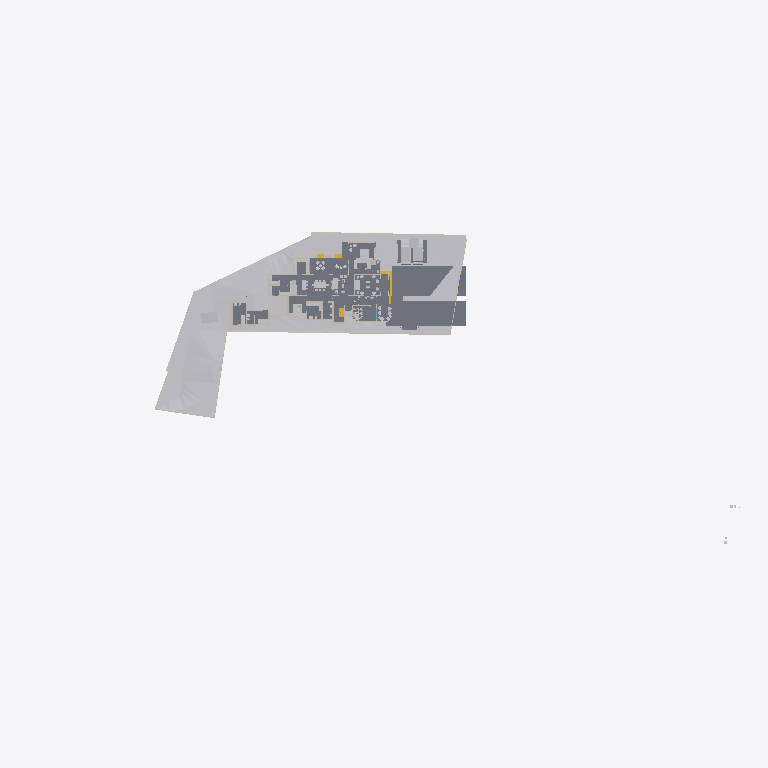
Plan cut of the same IFC building model at storey 'Area' (level 0.00 m, cut at 1.40 m), seen from above with north up, elements coloured by IFC class: 19 other elements (light grey), 14 walls (beige), 8 slabs (grey), 2 stair flights (yellow). Cut surfaces are drawn darker.
Extent 141.3 m × 63.5 m × 37.0 m (x, y, z). Storeys (8): Road Level at 0.00 m; GF at 0.00 m; Concept at 0.00 m; Existing at 0.00 m; Roof at 0.00 m; Area at 0.00 m; Car Porch at 0.00 m; FF at 3.85 m. Elements (445): 137 IfcWall, 119 IfcFurniture, 36 IfcDoor, 32 IfcBuildingElementProxy, 27 IfcWindow, 25 IfcSlab, 24 IfcSanitaryTerminal, 18 IfcColumn, 9 IfcShadingDevice, 7 IfcStairFlight, 4 IfcRoof, 2 IfcGeographicElement.

HEADER;
FILE_DESCRIPTION(('ViewDefinition[DesignTransferView]'),'2;1');
FILE_NAME('Jailani.ifc','2026-02-09T19:07:00+05:30',(''),(''),'IfcOpenShell 0.8.5-alpha260121','Bonsai 0.8.5-alpha260121-421d454','Nobody');
FILE_SCHEMA(('IFC4X3'));
ENDSEC;
DATA;
#1=IFCPROJECT('1rEyq$MlvDVO9q4X_6O_vh',$,'My Project',$,$,$,$,(#14,#26),#9);
#31=IFCSITE('2ymv4STDrDCBgdvlSnG91s',$,'My Site',$,$,#54,$,$,$,(8,52,49,300000),(76,38,36,300000),20.0,$,$);
#37=IFCBUILDING('0WCwdFWaT3fvN6dYFJV0G3',$,'My Building',$,$,#60,$,$,$,$,$,$);
#43=IFCBUILDINGSTOREY('3glIUxBxj019WI9WL2_LBp',$,'Road Level',$,$,#66,$,$,$,$);
#2091=IFCBUILDINGSTOREY('0gksAyAJzF1eVdNHxF82jx',$,'GF',$,$,#203992,$,$,$,$);
#9684=IFCBUILDINGSTOREY('0GW8AoQ6z9OfFkHNDnUrmB',$,'FF',$,$,#226409,$,$,$,$);
#36449=IFCBUILDINGSTOREY('08MXqDc890wx$ikiXcsfjl',$,'Concept',$,$,#36465,$,$,$,$);
#37612=IFCBUILDINGSTOREY('3FqJSqHaz8MQtwN4CzJUgT',$,'Existing',$,$,#37627,$,$,$,$);
#39460=IFCBUILDINGSTOREY('2$v9ldK6P2VucsJp$wo$TV',$,'Roof',$,$,#39475,$,$,$,$);
#119304=IFCBUILDINGSTOREY('0qBaI9Ey94591kdt6C2Jnr',$,'Area',$,$,#119319,$,$,$,$);
#129129=IFCBUILDINGSTOREY('3kIur_wS960wa7BjgB$p1C',$,'Car Porch',$,$,#129145,$,$,$,$);
#1788=IFCGEOGRAPHICELEMENT('2G7_FUH1TFnfA2p0BceQCt',$,'Site',$,$,#100204,#1804,$,.TERRAIN.);
#4726=IFCSLAB('2FiUBYKgX14Ok5pfpzPww9',$,'Ground Floor',$,$,#251046,#4737,$,$);
#250091=IFCSLAB('03bDxO0kv6VPubU2iKT0xU',$,'Ground Floor Carporch 1car',$,$,#251027,#250110,$,$);
#250166=IFCSLAB('3Pg2zneDjA3RVObrC6l$r4',$,'Ground Floor Carporch 1car',$,$,#250221,#250185,$,$);
#44400=IFCGEOGRAPHICELEMENT('1ijp4spyP8GBGp3uN8hwYJ',$,'Grass',$,$,#204027,#44410,$,.VEGETATION.);
#100712=IFCSLAB('1DsvWWCbL7cANGjESzliI9',$,'Ground Floor Verandah',$,$,#156011,#100733,$,$);
#219416=IFCSLAB('1AAhloHkHFWRkhjfKq1PUs',$,'Slab',$,$,#233402,#219437,$,$);
#225017=IFCSLAB('1Qc2awMQfDD8pfi3Klqlbg',$,'Ground Floor Carporch 1car',$,$,#247063,#225038,$,$);
#243411=IFCSLAB('0XExs70JbAsOb335bjnD$T',$,'Ground Floor Sitout',$,$,#250211,#243430,$,$);
#154162=IFCVEHICLE('0N$2t9_e9DZwiKoEMbUbZK',$,'Vehicle',$,$,#228218,#154175,$,$);
#145566=IFCVEHICLE('0GR5tKgTv9_RA8i68F_qsM',$,'Vehicle',$,$,#228213,#145579,$,$);
#151238=IFCSLAB('1TDJ9z8DHBV90YLwAbkjL$',$,'Ground Floor Carporch 2car',$,$,#228208,#151259,$,$);
#4239=IFCBUILDINGELEMENTPROXY('3q7lNd2p17oe3AMat8N37d',$,'Toilet 2',$,$,#81645,#4249,$,.COMPLEX.);
#48553=IFCFURNITURE('2Ze14ZEU9CiBG9_AhI5DIZ',$,'Furniture',$,$,#227109,#48562,$,$);
#4250=IFCBUILDINGELEMENTPROXY('3toYnKI0v7vRY5ZvUmLVDd',$,'Toilet1',$,$,#81650,#4260,$,.COMPLEX.);
#55484=IFCFURNITURE('3TkWbzkAX1QAVy26F4DON4',$,'Furniture',$,$,#242544,#55497,$,$);
#55457=IFCFURNITURE('0V6hxvZwXE6hVLVUBmKQZG',$,'Furniture',$,$,#241933,#55466,$,$);
#231998=IFCSTAIRFLIGHT('3u1AF4LOj1QfQjIKdaADSR',$,'StairFlight',$,$,#251634,#232177,$,2,1,0.150000005960464,0.0900000035762787,.STRAIGHT.);
#3190=IFCWALL('193oymhqH3WPw9ieWVOFsJ',$,'Wall',$,$,#36281,#3201,$,$);
#211619=IFCWALL('0GEX5P4U9BQufRWTvvAWVU',$,'Wall',$,$,#211854,#211630,$,$);
#2407=IFCWALL('1wqYISk15EtxPgF1WYwVVh',$,'Wall',$,$,#100330,#2413,$,$);
#2632=IFCWALL('1hiIP0I5r0ZAybbUAFoviW',$,'Wall',$,$,#112940,#2638,$,$);
#48220=IFCFURNITURE('1QWqY1IIrEJwc5UsSxSNE6',$,'Furniture',$,$,#244747,#48233,$,$);
#219453=IFCFURNITURE('2wi43uVUHB$fvvoXLnbFGQ',$,'Furniture',$,$,#241923,#219793,$,$);
#89686=IFCFURNITURE('13ALM621n4AfCK13kNr2ii',$,'Furniture',$,$,#242093,#89699,$,$);
#56306=IFCFURNITURE('1_EYla0VL98hdUWu1GNTXR',$,'Furniture',$,$,#243386,#56317,$,$);
#230763=IFCWALL('3ruAgi0$X4th8uNtjDFU0l',$,'Wall',$,$,#233442,#230776,$,$);
#248524=IFCSTAIRFLIGHT('1BmzoxccPEGOGh0HSuKGo4',$,'StairFlight',$,$,#251877,#248542,$,8,7,0.164635002613068,0.164918094873428,.STRAIGHT.);
#173424=IFCWALL('16q52yTqr2xR_6DQDiDOs_',$,'Wall',$,$,#236007,#173436,$,$);
#168053=IFCWALL('3M5zxzEmT2XfzjJzyz7DGC',$,'Wall',$,$,#251916,#168065,$,$);
#2607=IFCWALL('0hLi5deXP5Zfo$NOtNZznY',$,'Wall',$,$,#112989,#2613,$,$);
#56164=IFCFURNITURE('1NDOqTkPT45hXxPi7JQfG6',$,'Furniture',$,$,#227574,#56175,$,$);
#210014=IFCFURNITURE('3CXtdG9UXDshaF3QqeU4Kq',$,'Furniture',$,$,#239900,#210025,$,$);
#170150=IFCFURNITURE('3Rxkd7cnT41hhyDoPSnoDn',$,'Furniture',$,$,#227579,#170161,$,$);
#158962=IFCWALL('24bCON1JDEwhGT_2QXEr30',$,'Wall',$,$,#233783,#158974,$,$);
#2457=IFCWALL('38EbZ7mAL5TfofCc1aVwCP',$,'Wall',$,$,#113131,#2463,$,$);
#231070=IFCFURNITURE('21TEvtg35CVh5sliQzQktT',$,'Furniture',$,$,#241928,#231083,$,$);
#56246=IFCFURNITURE('2mj$BvRbP1f9_7V7W1oVwT',$,'Furniture',$,$,#227569,#56257,$,$);
#2381=IFCWALL('2ukC8AQQP85Rb_ZeT84bZY',$,'Wall',$,$,#112883,#2388,$,$);
#75308=IFCWALL('0aRmjp_Qf6AeBX3Xe9lqsI',$,'Wall',$,$,#229119,#75319,$,$);
#75333=IFCWALL('0QnQ$aShP6ifk0P98FmQv4',$,'Wall',$,$,#239451,#75344,$,$);
#3433=IFCWALL('2gqgdNokT89Rrmjq1x$gkt',$,'Wall',$,$,#211715,#3444,$,$);
#161776=IFCFURNITURE('0v_OHJ2p94wx9DIPdDDMc$',$,'Furniture',$,$,#227654,#161787,$,$);
ENDSEC;
